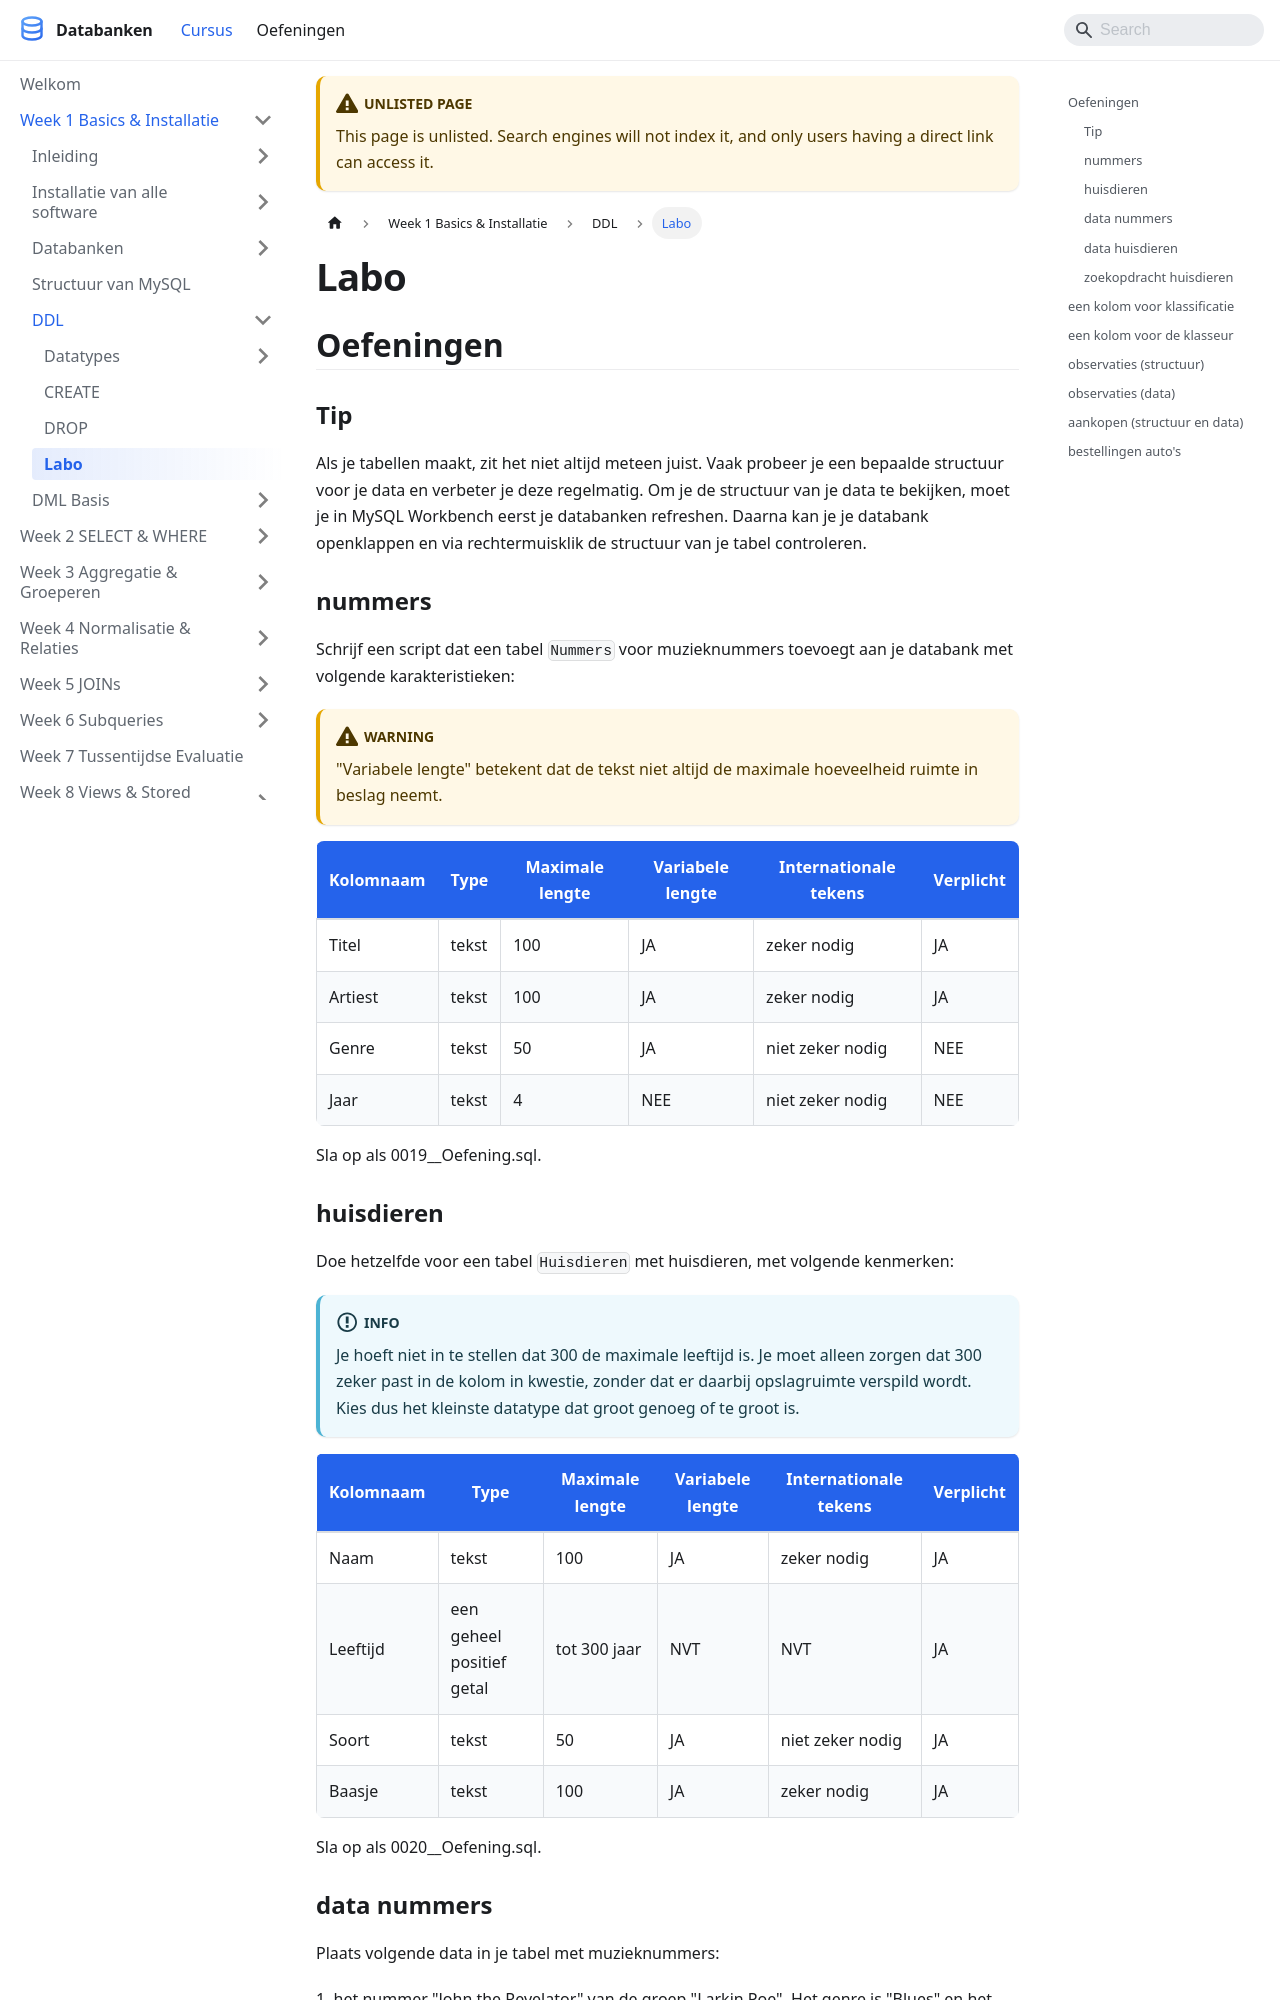

repository: StephaneVanRossem02/cursus-databanken · page: docs/week_01-basics/ddl/oefeningen-labo/index.html · generator: docusaurus

---
title: "Labo"
description: "Als je tabellen maakt, zit het niet altijd meteen juist. Vaak probeer je een bepaalde structuur voor je data en verbeter je deze regelmatig. Om je de structuur..."
sidebar_position: 26
unlisted: true
---

# Labo

## Oefeningen

### Tip

Als je tabellen maakt, zit het niet altijd meteen juist. Vaak probeer je een bepaalde structuur voor je data en verbeter je deze regelmatig. Om je de structuur van je data te bekijken, moet je in MySQL Workbench eerst je databanken refreshen. Daarna kan je je databank openklappen en via rechtermuisklik de structuur van je tabel controleren.

### nummers

Schrijf een script dat een tabel `Nummers` voor muzieknummers toevoegt aan je databank met volgende karakteristieken:

:::warning
"Variabele lengte" betekent dat de tekst niet altijd de maximale hoeveelheid ruimte in beslag neemt.
:::

| Kolomnaam | Type  | Maximale lengte | Variabele lengte | Internationale tekens | Verplicht |
| --------- | ----- | --------------- | ---------------- | --------------------- | --------- |
| Titel     | tekst | 100             | JA               | zeker nodig           | JA        |
| Artiest   | tekst | 100             | JA               | zeker nodig           | JA        |
| Genre     | tekst | 50              | JA               | niet zeker nodig      | NEE       |
| Jaar      | tekst | 4               | NEE              | niet zeker nodig      | NEE       |

Sla op als 0019\_\_Oefening.sql.
